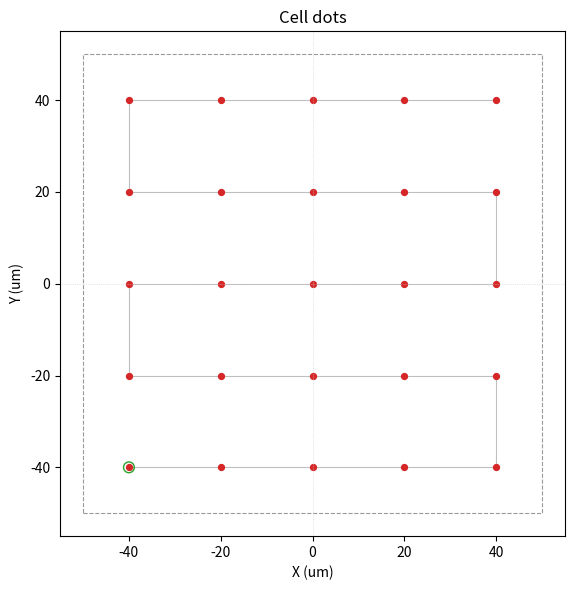

Generate this figure with matplotlib:
##########################################################################
# Copyright (c) 2022-2025 Hannes Robben                                  #
# <hannes.robben@phoenixd.uni-hannover.de>                               #
# This program is free software under the terms of the MIT license.      #
##########################################################################

import math

MIN_EDGE_MARGIN = 5.0
# ------------------------------------------------------------------------


def _lattice(cellsize: float, pitch: float, edge_margin: float) -> list[float]:
    """Centred 1D lattice of coordinates along one side, empty if nothing fits."""
    usable = cellsize - 2.0 * max(edge_margin, MIN_EDGE_MARGIN)
    if usable < 0.0:
        return []
    n = int(usable / pitch) + 1
    return [(i - (n - 1) / 2.0) * pitch for i in range(n)]


def get_cell_dot_rows(cellsize: float,
                      pitch: float,
                      edge_margin: float,
                      serpentine: bool = True) -> list[list[tuple[float, float]]]:
    """Dot centres grouped by row, in print order. Row 0 is the most negative Y."""
    offs = _lattice(cellsize, pitch, edge_margin)

    rows = []
    for j, y in enumerate(offs):
        row = offs if (not serpentine or j % 2 == 0) else offs[::-1]
        rows.append([(x, y) for x in row])
    return rows


def get_cell_dots(cellsize: float,
                  pitch: float,
                  edge_margin: float,
                  serpentine: bool = True) -> list[tuple[float, float]]:
    """Centred square grid of dot centres in a cell, returned in print order."""
    rows = get_cell_dot_rows(cellsize, pitch, edge_margin, serpentine)
    return [dot for row in rows for dot in row]


def grid_shape(cellsize: float,
               pitch: float,
               edge_margin: float) -> tuple[int, float]:
    """(dots per side, grid extent in um)."""
    offs = _lattice(cellsize, pitch, edge_margin)
    if not offs:
        return 0, 0.0
    return len(offs), (len(offs) - 1) * pitch


def max_jump(dots: list[tuple[float, float]]) -> float:
    """Longest consecutive travel in print order - should equal pitch."""
    if len(dots) < 2:
        return 0.0
    return max(math.dist(a, b) for a, b in zip(dots, dots[1:]))


def show(dots, cellsize=None, title="Cell dots", path=True):
    """Plot the dot grid with matplotlib."""
    import matplotlib.pyplot as plt
    fig, ax = plt.subplots(figsize=(6, 6))
    if path and len(dots) > 1:
        ax.plot([d[0] for d in dots], [d[1] for d in dots],
                color="0.75", lw=0.8, zorder=1)
    ax.scatter([d[0] for d in dots], [d[1] for d in dots],
               s=18, color="tab:red", zorder=2)
    if dots:
        ax.scatter([dots[0][0]], [dots[0][1]], s=60, facecolors="none",
                   edgecolors="tab:green", zorder=3)
    if cellsize is not None:
        h = cellsize / 2.0
        ax.plot([-h, h, h, -h, -h], [-h, -h, h, h, -h], color="0.6", lw=0.8, ls="--")
        ax.axhline(0, color="0.8", lw=0.5, ls=":")
        ax.axvline(0, color="0.8", lw=0.5, ls=":")
    ax.set_aspect("equal")
    ax.set_title(title)
    ax.set_xlabel("X (um)")
    ax.set_ylabel("Y (um)")
    plt.tight_layout()
    plt.show()


if __name__ == "__main__":

    # matches power-vs-dwell-dotgrid.py: PAD_SIZE, PITCH, EDGE_MARGIN
    cellsize, pitch, edge_margin = 100.0, 20.0, 10.0
    dots = get_cell_dots(cellsize, pitch, edge_margin)
    n, extent = grid_shape(cellsize, pitch, edge_margin)

    print(f"cellsize {cellsize} um -> {n}x{n} = {len(dots)} dots, "
          f"extent {extent} um, max jump {max_jump(dots):.3f} um\n")
    for i, (x, y) in enumerate(dots):
        print(f"Dot {i:3d}:  ({x:7.2f}, {y:7.2f})")
    show(dots, cellsize=cellsize)
